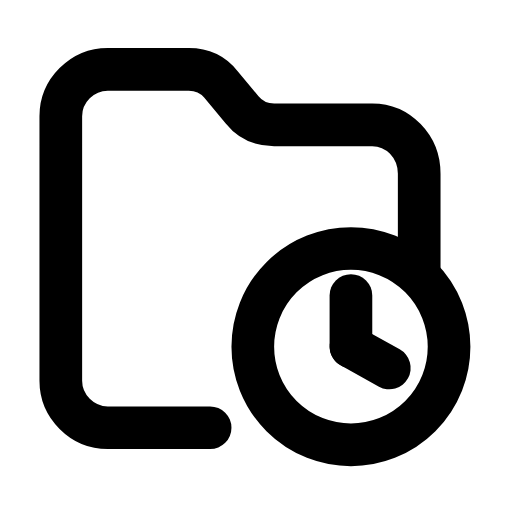
t = 0.00 s
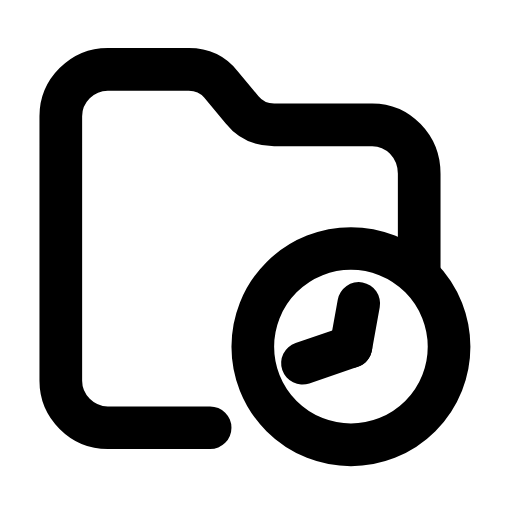
t = 0.32 s
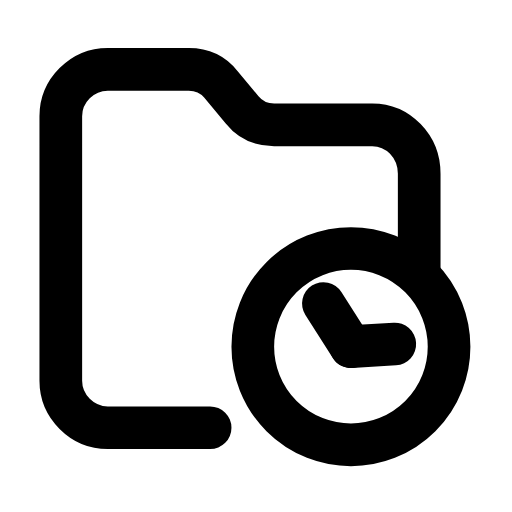
t = 0.63 s
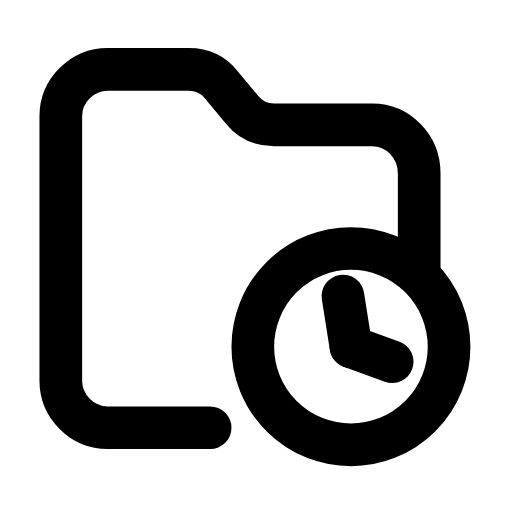
t = 0.95 s
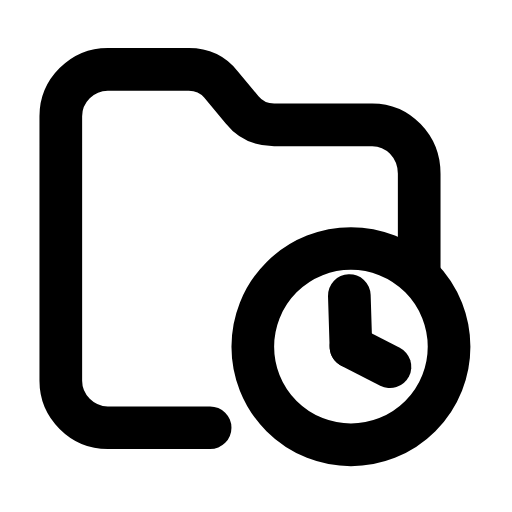
t = 1.27 s
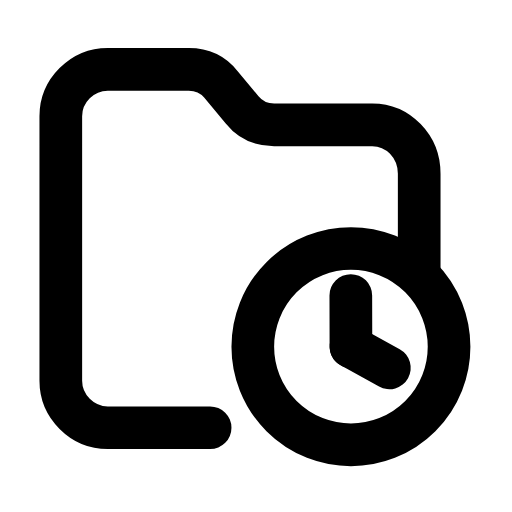
t = 1.58 s

The animated SVG that drew these frames (rendered in a browser with its animation timeline set to each time). Animation: 1 SMIL element (animateTransform=1); one cycle of 1.90 s, repeats indefinitely.

<svg xmlns="http://www.w3.org/2000/svg" width="24" height="24" viewBox="0 0 24 24" fill="none"><g transform="translate(-0.75 -0.75)"><path stroke="currentColor" stroke-width="2" stroke-linecap="round" stroke-linejoin="round" fill="none" d="M10.6 20.8L5.8 20.8C4.6 20.8 3.6 19.8 3.6 18.6L3.6 6.2C3.6 5 4.6 4 5.8 4L9.6 4C10.2 4 10.7 4.2 11.1 4.7L12.1 5.9C12.5 6.4 13 6.6 13.6 6.6L18.2 6.6C19.4 6.6 20.4 7.6 20.4 8.9L20.4 13.6"></path><circle stroke="currentColor" stroke-width="2" stroke-linecap="round" stroke-linejoin="round" fill="none" cx="17.2" cy="17" r="4.6"></circle><g><animateTransform attributeName="transform" type="rotate" values="0 17.2 17;360 17.2 17;0 17.2 17" keyTimes="0;0.97;1" dur="1.9s" repeatCount="indefinite" calcMode="spline" keySplines="0.16 1 0.3 1;0.16 1 0.3 1"/><line stroke="currentColor" stroke-width="2" stroke-linecap="round" stroke-linejoin="round" fill="none" x1="17.2" y1="17" x2="17.2" y2="14.6"></line><line stroke="currentColor" stroke-width="2" stroke-linecap="round" stroke-linejoin="round" fill="none" x1="17.2" y1="17" x2="19" y2="18"></line></g></g></svg>
